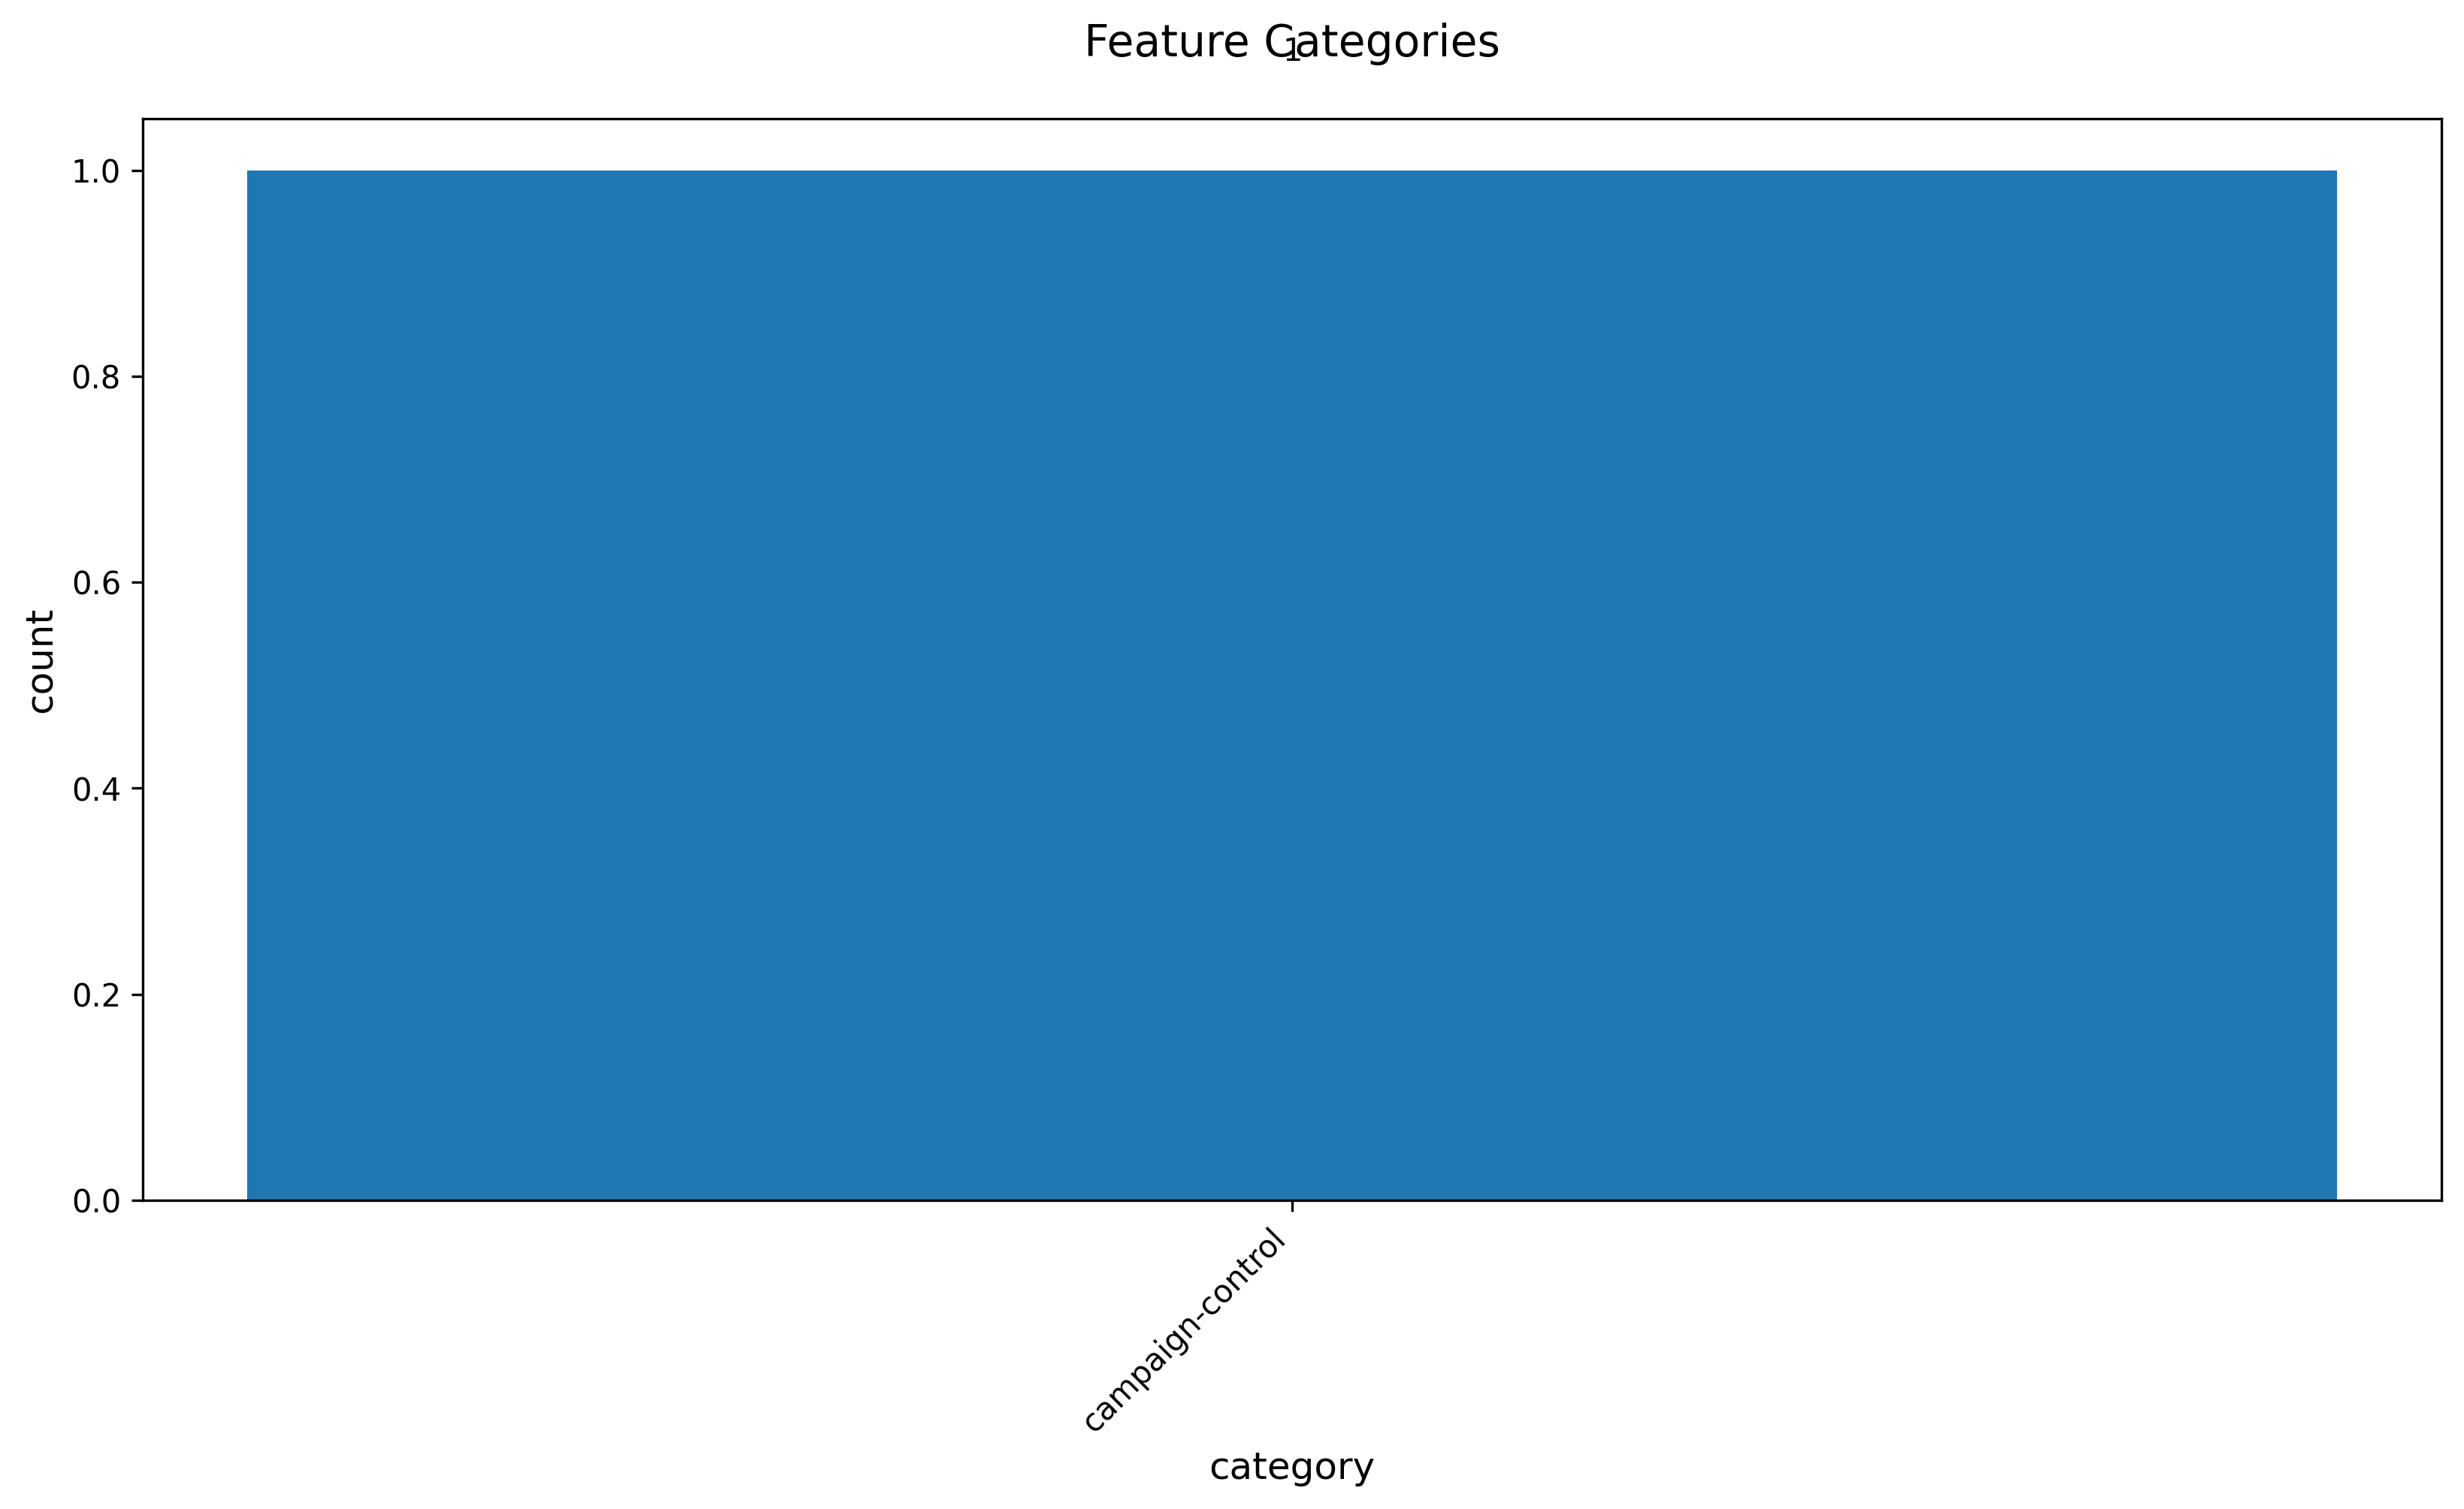

Data behind this chart, as committed beside it:
feature_category, count
campaign-control, 1
